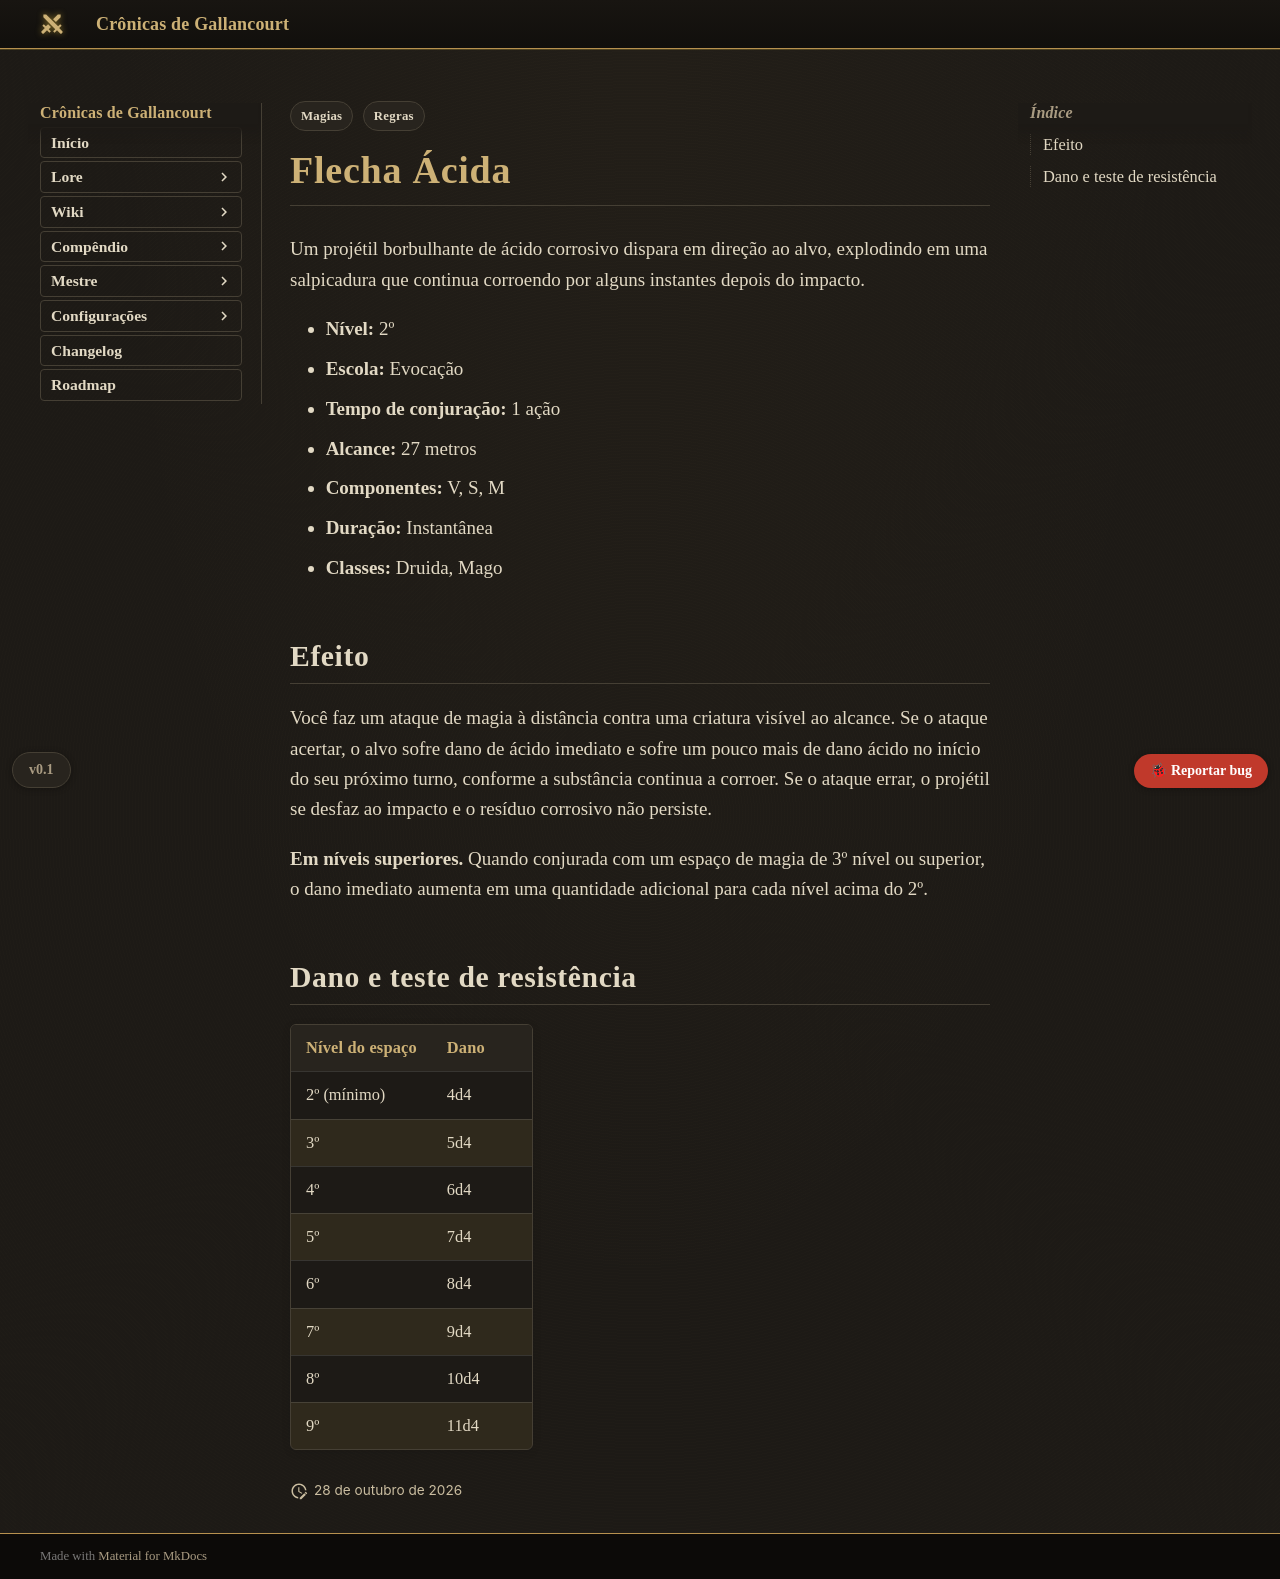

repository: Verayon/Gallancourt-RPG-DnD- · page: magias/flecha-acida/index.html · generator: mkdocs

---
tags:
  - Regras
  - Magias
magia:
  nivel: 2
  escola: Evocação
  tempo: "1 ação"
  alcance: "27 metros"
  componentes: "V, S, M"
  duracao: Instantânea
  ritual: false
  concentracao: false
  classes: [Druida, Mago]
  categoria: Dano
  dano_tipo: Ácido
  alcance_tipo: Distância
  area: Nenhuma
  fonte: PHB
  nome_ingles: Melf's Acid Arrow
  dano:
    - ["2º (mínimo)", "4d4"]
    - ["3º", "5d4"]
    - ["4º", "6d4"]
    - ["5º", "7d4"]
    - ["6º", "8d4"]
    - ["7º", "9d4"]
    - ["8º", "10d4"]
    - ["9º", "11d4"]
---

# Flecha Ácida

Um projétil borbulhante de ácido corrosivo dispara em direção ao alvo, explodindo em uma
salpicadura que continua corroendo por alguns instantes depois do impacto.

- **Nível:** 2º
- **Escola:** Evocação
- **Tempo de conjuração:** 1 ação
- **Alcance:** 27 metros
- **Componentes:** V, S, M
- **Duração:** Instantânea
- **Classes:** Druida, Mago

## Efeito

Você faz um ataque de magia à distância contra uma criatura visível ao alcance. Se o ataque
acertar, o alvo sofre dano de ácido imediato e sofre um pouco mais de dano ácido no início do seu
próximo turno, conforme a substância continua a corroer. Se o ataque errar, o projétil se
desfaz ao impacto e o resíduo corrosivo não persiste.

**Em níveis superiores.** Quando conjurada com um espaço de magia de 3º nível ou superior, o dano
imediato aumenta em uma quantidade adicional para cada nível acima do 2º.
